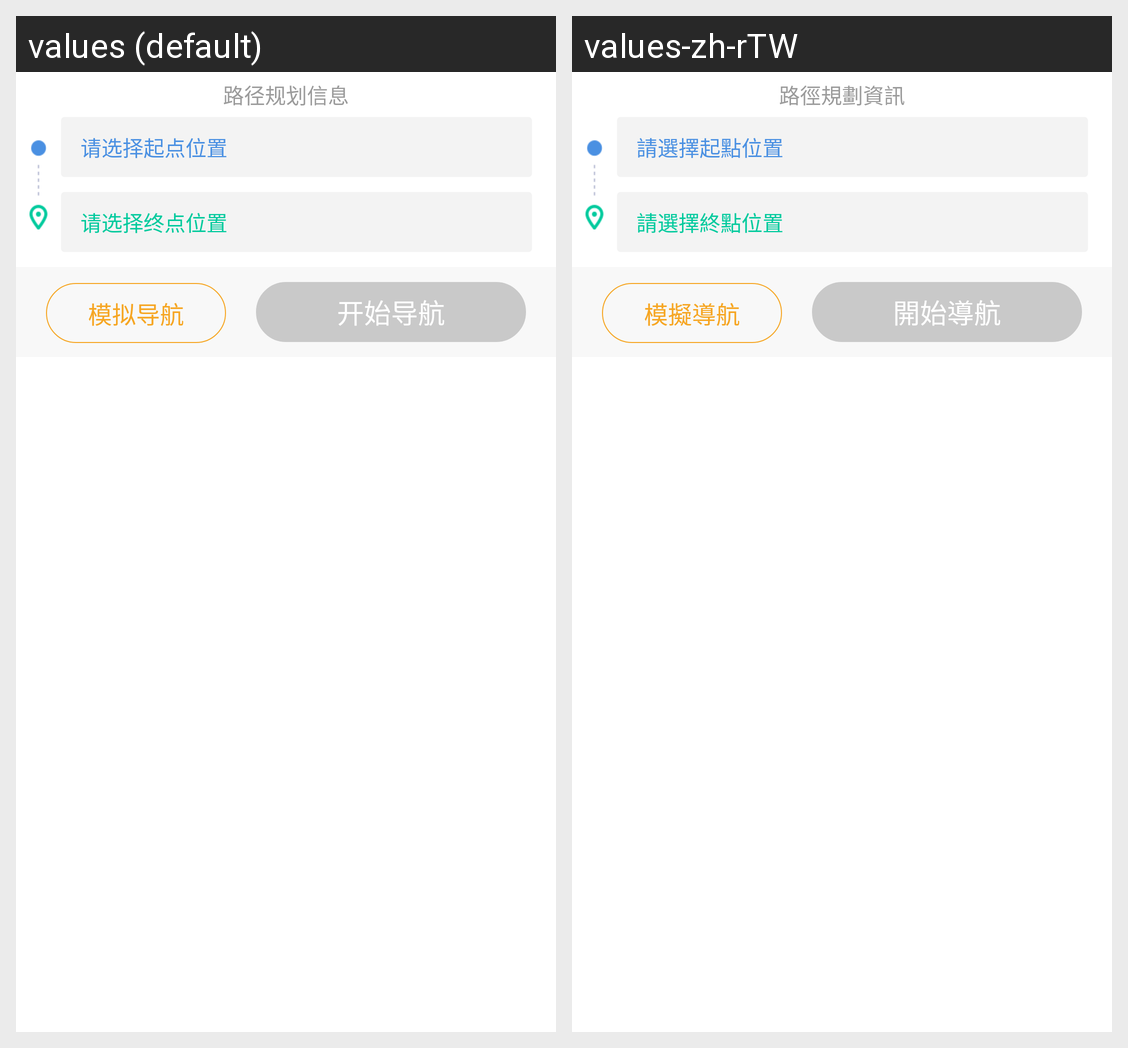

The same Android screen rendered under two of its app's locales, left to right. List the strings drawn on it with the default value and each locale's translation.
Android screen res/layout/ipsmap_dialog_nav_pre_bottom.xml rendered under 2 locales, left to right: values (default), values-zh-rTW. Device: Nexus 5 (rendered at 1080×1920; each locale shown at half size, 540×960, under a caption strip naming it); theme Theme.MaterialComponents.DayNight.NoActionBar.
Strings drawn on this screen, with the default value and each locale's value (text and hints the layout hard-codes, and strings that could not be matched under every locale, appear in the picture but are not listed):

ipsmap_nav_msg
  values: 路径规划信息
  values-zh-rTW: 路徑規劃資訊

ipsmap_choice_begine
  values: 请选择起点位置
  values-zh-rTW: 請選擇起點位置

ipsmap_choice_stop
  values: 请选择终点位置
  values-zh-rTW: 請選擇終點位置

ipsmap_nav_sim
  values: 模拟导航
  values-zh-rTW: 模擬導航

ipsmap_start_nav
  values: 开始导航
  values-zh-rTW: 開始導航
